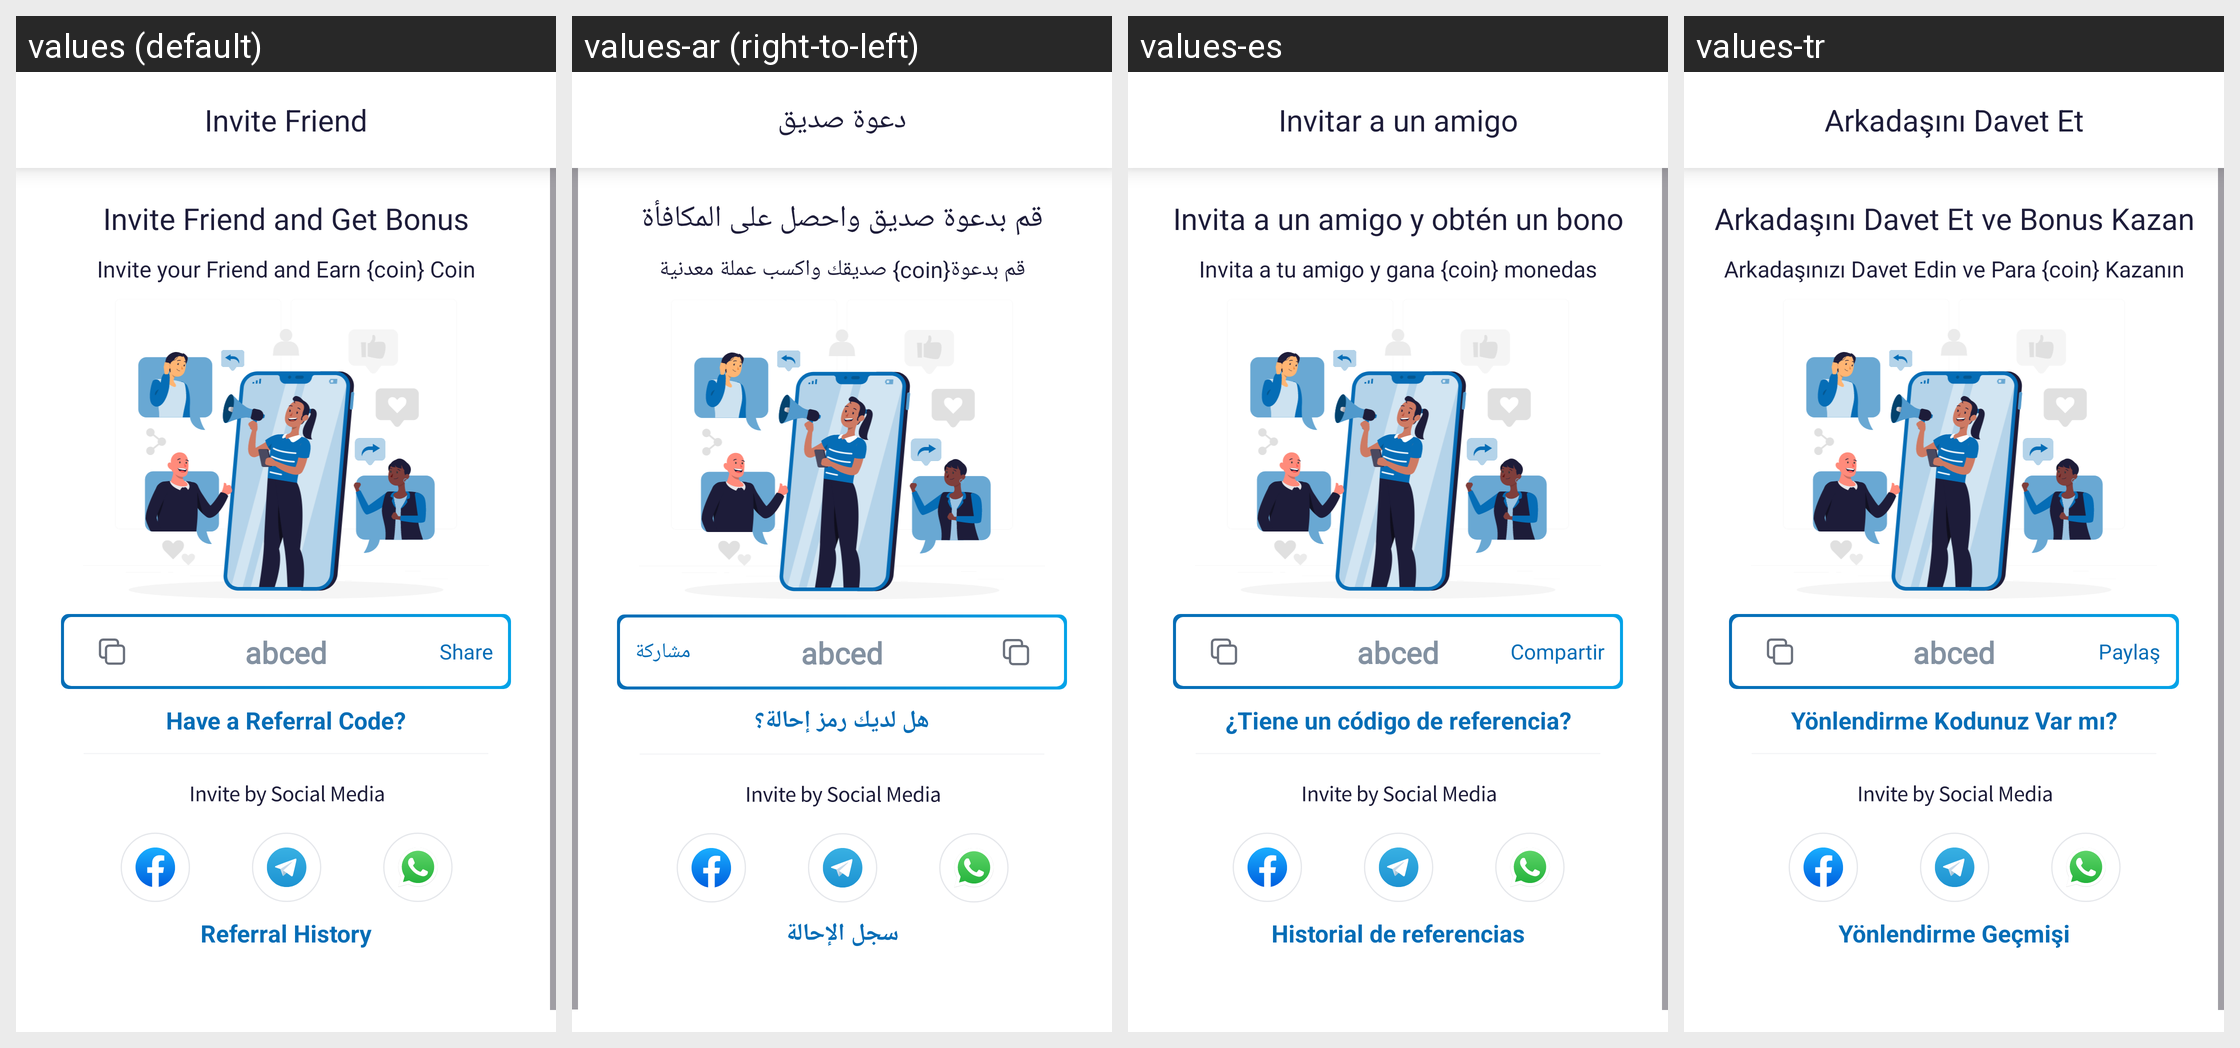

Here is an Android app screen in its default locale and in the app's own translations. Write out the translated-string differences for the strings that appear on this screen.
Android screen res/layout/fragment_invite.xml rendered under 4 locales, left to right: values (default), values-ar (right-to-left), values-es, values-tr. Device: Nexus 5 (rendered at 1080×1920; each locale shown at half size, 540×960, under a caption strip naming it); theme App.
Strings drawn on this screen, with the default value and each locale's value (text and hints the layout hard-codes, and strings that could not be matched under every locale, appear in the picture but are not listed):

invite_friend
  values: Invite Friend
  values-ar: دعوة صديق
  values-es: Invitar a un amigo
  values-tr: Arkadaşını Davet Et

invite_friend_and_get_bonus
  values: Invite Friend and Get Bonus
  values-ar: قم بدعوة صديق واحصل على المكافأة
  values-es: Invita a un amigo y obtén un bono
  values-tr: Arkadaşını Davet Et ve Bonus Kazan

invite_your_friend_and_earn_coin
  values: Invite your Friend and Earn {coin} Coin
  values-ar: قم بدعوة{coin} صديقك واكسب عملة معدنية
  values-es: Invita a tu amigo y gana {coin} monedas
  values-tr: Arkadaşınızı Davet Edin ve Para {coin} Kazanın

share
  values: Share
  values-ar: مشاركة
  values-es: Compartir
  values-tr: Paylaş

have_a_referral_code
  values: Have a Referral Code?
  values-ar: هل لديك رمز إحالة؟
  values-es: ¿Tiene un código de referencia?
  values-tr: Yönlendirme Kodunuz Var mı?

referral_history
  values: Referral History
  values-ar: سجل الإحالة
  values-es: Historial de referencias
  values-tr: Yönlendirme Geçmişi
